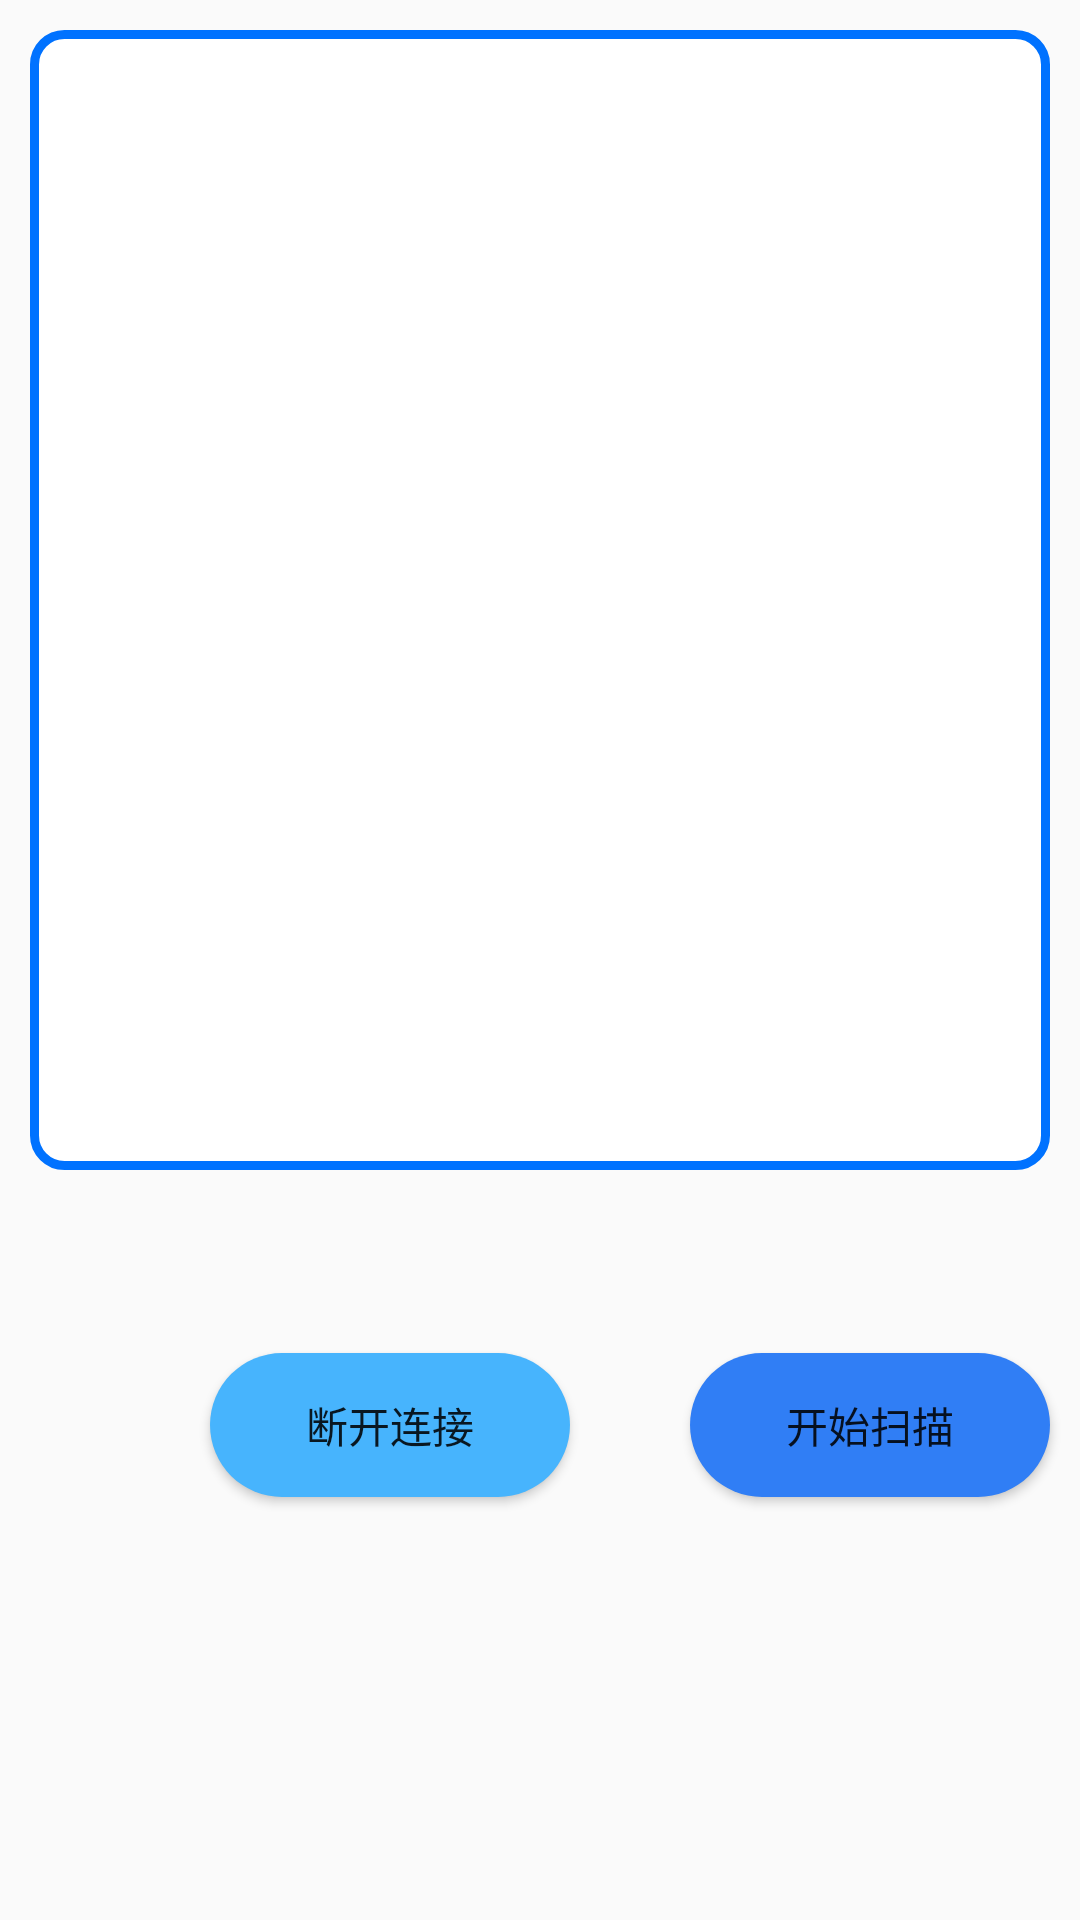

Android layout source for this screen:
<!-- AndroidManifest.xml: application theme AppTheme -->
<!-- res/layout/connect_bt.xml -->
<?xml version="1.0" encoding="utf-8"?>
<LinearLayout xmlns:android="http://schemas.android.com/apk/res/android"
    android:layout_width="match_parent"
    android:layout_height="match_parent"
    android:orientation="vertical">



        <ListView
            android:id="@+id/listView"
            android:layout_width="match_parent"
            android:layout_height="380dp"
            android:layout_marginTop="10dp"
            android:layout_marginBottom="5dp"
            android:layout_marginStart="10dp"
            android:layout_marginEnd="10dp"
            android:background="@drawable/list_background"/>


    <TextView
        android:id="@+id/connect_status"
        android:layout_width="wrap_content"
        android:layout_height="wrap_content"
        android:layout_marginStart="20dp"
        android:layout_marginEnd="10dp"
        android:layout_marginBottom="2dp"
        android:textColor="@color/blue"/>

    <TextView
        android:id="@+id/connected_device"
        android:layout_width="wrap_content"
        android:layout_height="wrap_content"
        android:layout_marginStart="20dp"
        android:layout_marginEnd="10dp"
        android:layout_marginTop="7dp"
        android:layout_marginBottom="4dp"
        android:textColor="@color/colorPrimary"/>

    <LinearLayout
        android:layout_width="match_parent"
        android:layout_height="wrap_content"
        android:orientation="horizontal"
        android:layout_marginBottom="10dp">

        <ImageView
            android:id="@+id/img_loading"
            android:layout_width="wrap_content"
            android:layout_height="wrap_content"
            android:layout_marginStart="30dp"
            android:layout_marginEnd="10dp"
            android:layout_marginTop="13dp"
            android:layout_marginBottom="5dp"
            android:src="@mipmap/ic_loading"
            android:visibility="invisible"/>

        <Button
            android:id="@+id/btn_disconnect"
            android:layout_width="match_parent"
            android:layout_height="wrap_content"
            android:text="@string/btn_disconnect"
            android:layout_marginStart="30dp"
            android:layout_marginEnd="10dp"
            android:layout_marginTop="5dp"
            android:layout_marginBottom="5dp"
            android:layout_weight="1"
            android:background="@drawable/shape"/>

        <Button
            android:id="@+id/btn_scan_start"
            android:layout_width="match_parent"
            android:layout_height="wrap_content"
            android:text="@string/btn_scan_start"
            android:layout_marginStart="30dp"
            android:layout_marginEnd="10dp"
            android:layout_marginTop="5dp"
            android:layout_marginBottom="5dp"
            android:layout_weight="1"
            android:background="@drawable/shape1"/>

    </LinearLayout>

</LinearLayout>
<!-- resources referenced by this layout -->
<resources>
  <color name="blue">#12A1FF</color>
  <color name="colorPrimary">#3F51B5</color>
  <!-- drawable list_background (drawable) -->
  <?xml version="1.0" encoding="utf-8"?>
  <shape xmlns:android="http://schemas.android.com/apk/res/android"
      android:shape="rectangle" >
      <solid
          android:color="#FFFFFF" >
      </solid>
      
      <corners
          android:radius="10dip">
      </corners>
  
      <padding
          android:left="2dp"
          android:top="2dp"
          android:right="2dp"
          android:bottom="2dp"
          />
      
      <stroke
          android:width="3dip"
          android:color="#0072FF" />
  
  </shape>
  <!-- drawable shape (drawable) -->
  <?xml version="1.0" encoding="UTF-8"?>
  <shape
      xmlns:android="http://schemas.android.com/apk/res/android"
      android:shape="rectangle">
      
      <solid android:color="#47B4FD" />
      
      
      <corners android:radius="60dip" />
  
      
      <padding
          android:left="2dp"
          android:top="2dp"
          android:right="2dp"
          android:bottom="2dp"
          />
  </shape>
  <!-- drawable shape1 (drawable) -->
  <?xml version="1.0" encoding="UTF-8"?>
  <shape
      xmlns:android="http://schemas.android.com/apk/res/android"
      android:shape="rectangle">
      
      <solid android:color="#307EF5" />
      
      
      <corners android:radius="60dip" />
  
      
      <padding
          android:left="2dp"
          android:top="2dp"
          android:right="2dp"
          android:bottom="2dp"
          />
  </shape>
  <string name="btn_disconnect">断开连接</string>
  <string name="btn_scan_start">开始扫描</string>
  <style name="AppTheme" parent="Theme.AppCompat.DayNight.DarkActionBar">
          
          <item name="colorPrimary">#20A6FF</item>
          <item name="colorPrimaryDark">#3BAAFF</item>
          <item name="colorAccent">#78FFA5</item>
      </style>
</resources>
